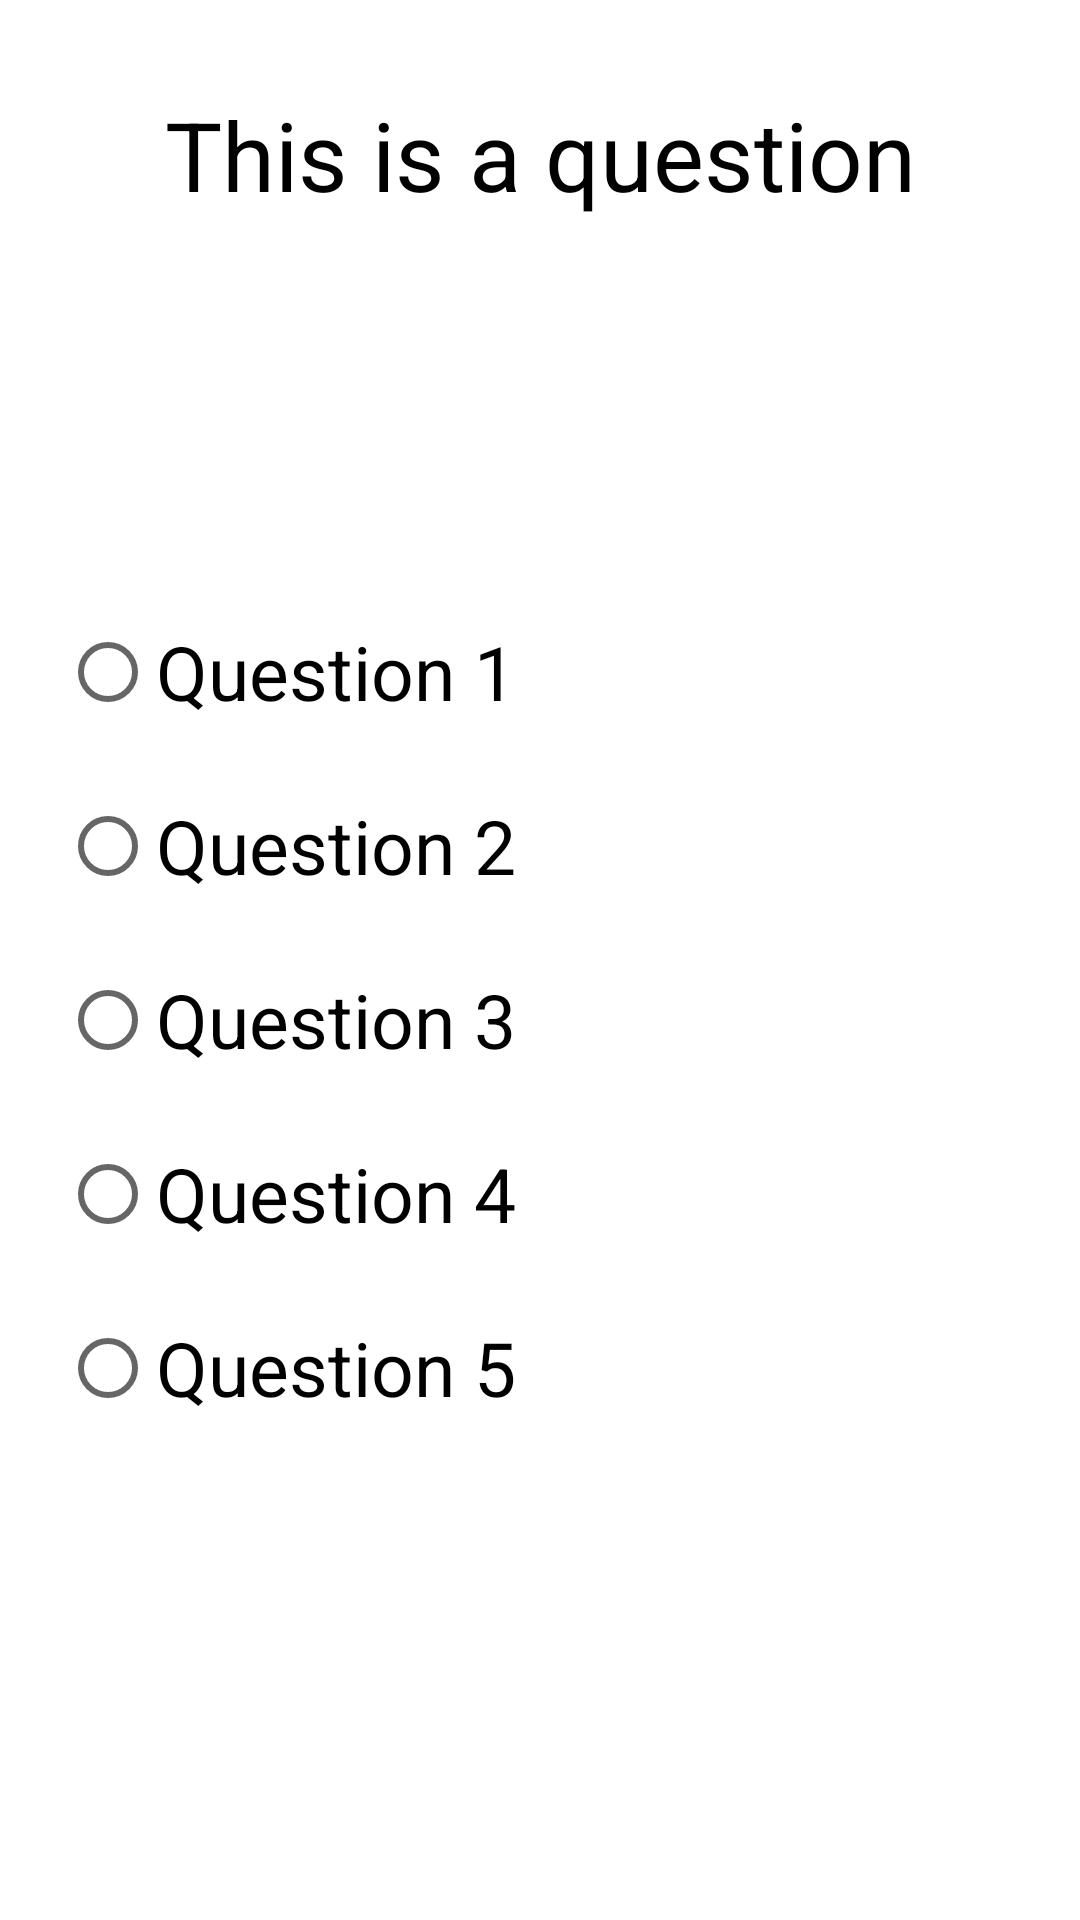

Here is an Android app screen rendered from its layout file. Give the layout XML and the strings, colors and styles it references.
<!-- AndroidManifest.xml: application theme Theme.Application.NoActionBar -->
<!-- res/layout/wizard_layout.xml -->
<?xml version="1.0" encoding="utf-8"?>
<RelativeLayout xmlns:android="http://schemas.android.com/apk/res/android"
    xmlns:app="http://schemas.android.com/apk/res-auto"
    xmlns:tools="http://schemas.android.com/tools"
    android:layout_width="match_parent"
    android:layout_height="match_parent">

    <TextView
        android:id="@+id/wizardQuestion"
        android:layout_width="300dp"
        android:layout_height="wrap_content"
        android:layout_centerHorizontal="true"
        android:layout_marginTop="30dp"
        android:gravity="center"
        android:text="This is a question"
        android:textColor="@color/black"
        android:textSize="32sp"
        app:layout_constraintEnd_toEndOf="parent"
        app:layout_constraintStart_toStartOf="parent"
        app:layout_constraintTop_toTopOf="parent" />

    <RadioGroup
        android:id="@+id/radioGroup"
        android:layout_width="320dp"
        android:layout_height="match_parent"
        android:layout_centerHorizontal="true"
        android:layout_marginTop="200dp">

        <RadioButton
            android:id="@+id/radioButton1"
            android:layout_width="match_parent"
            android:layout_height="wrap_content"
            android:layout_marginBottom="10dp"
            android:text="Question 1"
            android:textColor="@color/black"
            android:textSize="25sp" />

        <RadioButton
            android:id="@+id/radioButton2"
            android:layout_width="match_parent"
            android:layout_height="wrap_content"
            android:layout_marginBottom="10dp"
            android:text="Question 2"
            android:textColor="@color/black"
            android:textSize="25sp" />

        <RadioButton
            android:id="@+id/radioButton3"
            android:layout_width="match_parent"
            android:layout_height="wrap_content"
            android:layout_marginBottom="10dp"
            android:text="Question 3"
            android:textColor="@color/black"
            android:textSize="25sp" />

        <RadioButton
            android:id="@+id/radioButton4"
            android:layout_width="match_parent"
            android:layout_height="wrap_content"
            android:layout_marginBottom="10dp"
            android:text="Question 4"
            android:textColor="@color/black"
            android:textSize="25sp" />

        <RadioButton
            android:id="@+id/radioButton5"
            android:layout_width="match_parent"
            android:layout_height="wrap_content"
            android:text="Question 5"
            android:textColor="@color/black"
            android:textSize="25sp" />
    </RadioGroup>

</RelativeLayout>
<!-- resources referenced by this layout -->
<resources>
  <color name="black">#FF000000</color>
  <style name="Theme.Application.NoActionBar">
          <item name="windowActionBar">false</item>
          <item name="windowNoTitle">true</item>
      </style>
</resources>
